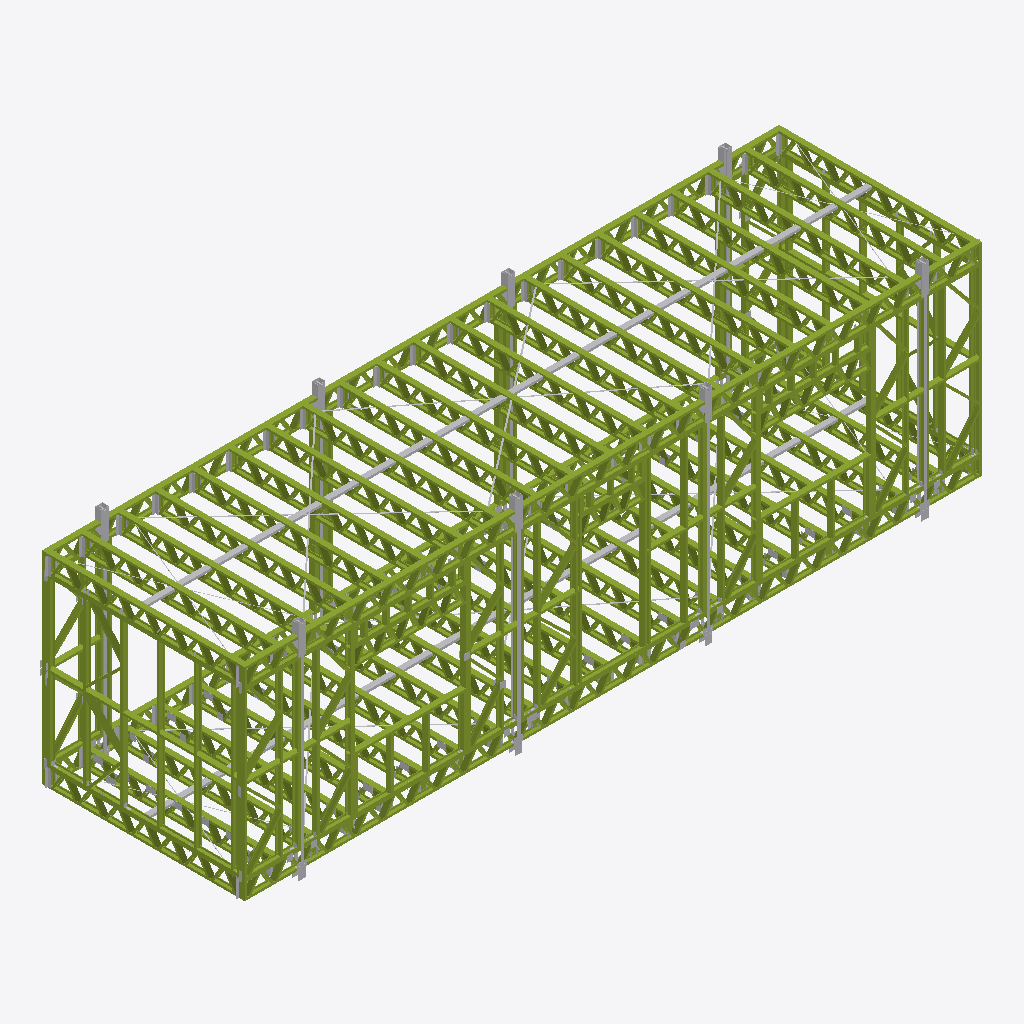
Isometric view of an IFC building model (IFC-SPF (STEP), schema IFC4, length unit millimetre), seen from the south-west, elements coloured by IFC class (only those large enough to see are counted): 344 members (olive), 56 other elements (light grey).
Extent 12.1 m × 3.3 m × 3.6 m (x, y, z). Storeys (2): L0 at 0.00 m; ABOVE at 2.70 m. Elements (1730): 1194 IfcMember, 453 IfcBuildingElementProxy, 43 IfcDiscreteAccessory, 40 IfcMechanicalFastener.

HEADER;
FILE_DESCRIPTION(('ViewDefinition[ReferenceView_V1.2]'),'2;1');
FILE_NAME('framing_assembly.ifc','2026-11-20T18:18:28',('ILO'),('Infinity Living Options'),'IfcOpenShell 0.8.5','Infinity Framer 0.7.1','ILO');
FILE_SCHEMA(('IFC4'));
ENDSEC;
DATA;
#1=IFCPROJECT('0BVo$5nVSSnbhDvacJ1g6j',$,'Lift-engineered classroom module (3.3 x 12.0 m)',$,$,$,$,(#12),#5);
#15=IFCSITE('3LU$Sp$Pi1bCUIQHsa2l5s',$,'Site',$,$,#25,$,$,$,$,$,$,$,$);
#16=IFCBUILDING('3f5lJPrXh2mpgWbDCuTFKh',$,'Lift-engineered classroom module (3.3 x 12.0 m)',$,$,#30,$,$,$,$,$,$);
#17=IFCBUILDINGSTOREY('33QCEr6DkAg1pPkd1pcfcS',$,'L0',$,$,#38,$,$,$,0.0);
#39=IFCBUILDINGSTOREY('1JDLYdFthfr9TNNcatL5RO',$,'ABOVE',$,$,#47,$,$,$,2700.0);
#14674=IFCMEMBER('01acifzxFXgU9$Tvbsh0fX',$,'NFT24-F',$,'CHORD',#14668,#14673,'NFT24/NFT24-F',.CHORD.);
#15626=IFCMEMBER('1XvR_cM5zsQDNgbv5pFmlr',$,'NFT25-F',$,'CHORD',#15620,#15625,'NFT25/NFT25-F',.CHORD.);
#14655=IFCMEMBER('1zE7vAm7rgLAeoj6jF4W6x',$,'NFT24-E',$,'CHORD',#14649,#14654,'NFT24/NFT24-E',.CHORD.);
#6169=IFCMEMBER('1OwzH9UJj4lolwmsWg3eA8',$,'NFT1-E',$,'CHORD',#6161,#6168,'NFT1/NFT1-E',.CHORD.);
#7160=IFCMEMBER('1cCVZKWSz$238UVBFnqpNI',$,'NFT2-F',$,'CHORD',#7154,#7159,'NFT2/NFT2-F',.CHORD.);
#15608=IFCMEMBER('1gChjzWoCLBd5Ab$ZFz6Sj',$,'NFT25-E',$,'CHORD',#15602,#15607,'NFT25/NFT25-E',.CHORD.);
#6195=IFCMEMBER('3Nuwc$0H7LI5N9sqP87APQ',$,'NFT1-F',$,'CHORD',#6189,#6194,'NFT1/NFT1-F',.CHORD.);
#21511=IFCMEMBER('3ANzMq3zW5EEhwmDflnz2y',$,'NFT44-G',$,'CHORD',#21505,#21510,'NFT44/NFT44-G',.CHORD.);
#20897=IFCMEMBER('0$5EihRV7DeNnTzDuCWnjj',$,'NFT42-G',$,'CHORD',#20891,#20896,'NFT42/NFT42-G',.CHORD.);
#19362=IFCMEMBER('1HqxM6x5TaoDwIp8IBHeQ4',$,'NFT37-G',$,'CHORD',#19356,#19361,'NFT37/NFT37-G',.CHORD.);
#17520=IFCMEMBER('1L_mO4JErAYiAJQ5nkG1bd',$,'NFT31-G',$,'CHORD',#17514,#17519,'NFT31/NFT31-G',.CHORD.);
#18134=IFCMEMBER('0Kl0T8_fWU9zaeTSrGlgF6',$,'NFT33-G',$,'CHORD',#18128,#18133,'NFT33/NFT33-G',.CHORD.);
#15983=IFCMEMBER('3DpG8Uw2PbD1Sqv1CS7XKo',$,'NFT26-G',$,'CHORD',#15977,#15982,'NFT26/NFT26-G',.CHORD.);
#17827=IFCMEMBER('2wab8Xcme4lh806wv798rB',$,'NFT32-G',$,'CHORD',#17821,#17826,'NFT32/NFT32-G',.CHORD.);
#20590=IFCMEMBER('1Q3BqgbZLgmgT2d1xpVaky',$,'NFT41-G',$,'CHORD',#20584,#20589,'NFT41/NFT41-G',.CHORD.);
#19669=IFCMEMBER('0ucdsKdyVQ72gcrG95zff0',$,'NFT38-G',$,'CHORD',#19663,#19668,'NFT38/NFT38-G',.CHORD.);
#22126=IFCMEMBER('0vzUTtSkWruMOIVcvO1xA5',$,'NFT46-G',$,'CHORD',#22120,#22125,'NFT46/NFT46-G',.CHORD.);
#17213=IFCMEMBER('25L6FJR6PNHOMztzyy0U51',$,'NFT30-G',$,'CHORD',#17207,#17212,'NFT30/NFT30-G',.CHORD.);
#18441=IFCMEMBER('07xB7o7c$fZbUDHe2V4RA3',$,'NFT34-G',$,'CHORD',#18435,#18440,'NFT34/NFT34-G',.CHORD.);
#20283=IFCMEMBER('2Cdm5uTUsLHNd2IJF2ttMh',$,'NFT40-G',$,'CHORD',#20277,#20282,'NFT40/NFT40-G',.CHORD.);
#21818=IFCMEMBER('3EmVWMcVb6bHIgpgrS3kJl',$,'NFT45-G',$,'CHORD',#21812,#21817,'NFT45/NFT45-G',.CHORD.);
#19055=IFCMEMBER('2BrIDGB2t637NZTshh2g2$',$,'NFT36-G',$,'CHORD',#19049,#19054,'NFT36/NFT36-G',.CHORD.);
#21204=IFCMEMBER('12PhbGnvOVCxyfkX6748o6',$,'NFT43-G',$,'CHORD',#21198,#21203,'NFT43/NFT43-G',.CHORD.);
#16906=IFCMEMBER('2HNx3_GG25EV2CFJYbOjgN',$,'NFT29-G',$,'CHORD',#16900,#16905,'NFT29/NFT29-G',.CHORD.);
#16292=IFCMEMBER('37mez1miLqJSphz7t1Nmmb',$,'NFT27-G',$,'CHORD',#16286,#16291,'NFT27/NFT27-G',.CHORD.);
#18748=IFCMEMBER('1aHt8G0rPB8IsrycY$HpqD',$,'NFT35-G',$,'CHORD',#18742,#18747,'NFT35/NFT35-G',.CHORD.);
#19976=IFCMEMBER('3E3QB2wLt0j4jF5oAOMN$B',$,'NFT39-G',$,'CHORD',#19970,#19975,'NFT39/NFT39-G',.CHORD.);
#16599=IFCMEMBER('0RVT4Na_kzi1bDUUYGBZlR',$,'NFT28-G',$,'CHORD',#16593,#16598,'NFT28/NFT28-G',.CHORD.);
#5044=IFCMEMBER('22j1$eX22bs6x0PaXb7PL2',$,'W11-I',$,'NOGGIN',#5038,#5043,'W11/W11-I',.MEMBER.);
#3308=IFCMEMBER('25snXwX14i_BT$CZyzJ4fj',$,'W9-N',$,'TRACK',#3302,#3307,'W9/W9-N',.PLATE.);
#1780=IFCMEMBER('2ODFKwliIpv748OUTXBDhz',$,'W7-N',$,'TRACK',#1772,#1779,'W7/W7-N',.PLATE.);
#902=IFCMEMBER('3Aj8kkGdSNvgS9nQM7QxxF',$,'W6-A',$,'STUD',#893,#901,'W6/W6-A',.STUD.);
#2756=IFCMEMBER('3yc5PCtKByF7ZVQ5P7FQHq',$,'W8-T',$,'STUD',#2750,#2755,'W8/W8-T',.STUD.);
#2195=IFCMEMBER('1qzBlwurVNfm0dpvrJ3Ntw',$,'W8-B',$,'STUD',#2189,#2194,'W8/W8-B',.STUD.);
#1194=IFCMEMBER('3l$RTMQjLFLzEivjlODWnX',$,'W7-B',$,'STUD',#1188,#1193,'W7/W7-B',.STUD.);
#2835=IFCMEMBER('1uCDgvpi2Edtk6Wgwoqpjs',$,'W9-B',$,'STUD',#2829,#2834,'W9/W9-B',.STUD.);
#5007=IFCMEMBER('0l4REwUpwRjwTXzQkY4kkS',$,'W11-G',$,'STUD',#5001,#5006,'W11/W11-G',.STUD.);
#5082=IFCMEMBER('2yKxVZbZehzOYsvkM16zmo',$,'W11-K',$,'STUD',#5076,#5081,'W11/W11-K',.STUD.);
#5101=IFCMEMBER('2JP6lv9uR80j3e3rKwbZPQ',$,'W11-K',$,'STUD',#5095,#5100,'W11/W11-K',.STUD.);
#3641=IFCMEMBER('09IzVGt7v0UPZw_oCVNq8r',$,'W10-B',$,'STUD',#3635,#3640,'W10/W10-B',.STUD.);
#1151=IFCMEMBER('2fQwqKagGNvMRBF1Qk9m5p',$,'W6-J',$,'STUD',#1145,#1150,'W6/W6-J',.STUD.);
#5025=IFCMEMBER('35TljtylJY1Bn6xS96RIjw',$,'W11-H',$,'TRACK',#5019,#5024,'W11/W11-H',.PLATE.);
#4904=IFCMEMBER('0WCcGv$accfvZK1hT2DA3D',$,'W11-B',$,'STUD',#4898,#4903,'W11/W11-B',.STUD.);
#22703=IFCBUILDINGELEMENTPROXY('3rJa1jUdIMP6GfA$xVOxVl',$,'HS hanger strap pair - 2 x 50 x 2.5 G450, one on each face, match-drilled, 2 x M12 8.8 each end with washers; fixed nowhere between its ends LP4',$,'HS hanger strap pair - 2 x 50 x 2.5 G450, one on each face, match-drilled, 2 x M12 8.8 each end with washers; fixed nowhere between its ends',#22702,#22701,'LP4',$);
#2715=IFCMEMBER('2vW6bH4kzVI6kSpecvkrHj',$,'W8-S',$,'STUD',#2709,#2714,'W8/W8-S',.STUD.);
#2584=IFCMEMBER('3bPWsVC2tvwZMDlhGBsa6F',$,'W8-M',$,'TRACK',#2576,#2583,'W8/W8-M',.PLATE.);
#3815=IFCMEMBER('3HE8kCvltz70QPbxXYULOO',$,'W10-J',$,'STUD',#3809,#3814,'W10/W10-J',.STUD.);
#4882=IFCMEMBER('1D06w7$Jfb6sW0WVNFB$wH',$,'W11-A',$,'STUD',#4876,#4881,'W11/W11-A',.STUD.);
#2339=IFCMEMBER('3pVEbidzXP5_r_mpPPky2K',$,'W8-H',$,'STUD',#2333,#2338,'W8/W8-H',.STUD.);
#2795=IFCMEMBER('1pOS8rw331ErQG$bUfvWOI',$,'W8-V',$,'STUD',#2789,#2794,'W8/W8-V',.STUD.);
#1127=IFCMEMBER('0KVPnE_hG6TLxYaDFUzB89',$,'W6-I',$,'STUD',#1119,#1126,'W6/W6-I',.STUD.);
#2132=IFCMEMBER('3ZZzU9Pj6eHOG7CuR5NU_9',$,'W7-AC',$,'STUD',#2126,#2131,'W7/W7-AC',.STUD.);
#1333=IFCMEMBER('39nhwAfqTbwp_BoGcrKl4d',$,'W7-H',$,'STUD',#1327,#1332,'W7/W7-H',.STUD.);
#7539=IFCMEMBER('2AUGFqg6zG4MLtlSL3G_GW',$,'NFT3-F',$,'CHORD',#7533,#7538,'NFT3/NFT3-F',.CHORD.);
#8178=IFCMEMBER('3UfJghcZgj2q4aKCS2n05U',$,'NFT5-G',$,'CHORD',#8172,#8177,'NFT5/NFT5-G',.CHORD.);
#22815=IFCBUILDINGELEMENTPROXY('0VXH_uhmvRmXh$jtubqjgz',$,'HS hanger strap pair - 2 x 50 x 2.5 G450, one on each face, match-drilled, 2 x M12 8.8 each end with washers; fixed nowhere between its ends LP8',$,'HS hanger strap pair - 2 x 50 x 2.5 G450, one on each face, match-drilled, 2 x M12 8.8 each end with washers; fixed nowhere between its ends',#22814,#22813,'LP8',$);
#15965=IFCMEMBER('3dhRYs6SzChj_1vRd1FS3M',$,'NFT26-F',$,'CHORD',#15959,#15964,'NFT26/NFT26-F',.CHORD.);
#3584=IFCMEMBER('3p0vAJdGWwjLd696uRkWzu',$,'W9-AC',$,'STUD',#3578,#3583,'W9/W9-AC',.STUD.);
#5118=IFCMEMBER('2mjJCxgw$QcpZhoZWHWhNC',$,'W11-K',$,'STUD',#5112,#5117,'W11/W11-K',.STUD.);
#7871=IFCMEMBER('2WzRgSwnoO1pzBz3n4K2Qv',$,'NFT4-G',$,'CHORD',#7865,#7870,'NFT4/NFT4-G',.CHORD.);
#4659=IFCMEMBER('2jBOE0IF$K9vR_i2qk38Ti',$,'W1-A',$,'STUD',#4653,#4658,'W1/W1-A',.STUD.);
#21493=IFCMEMBER('1GZhMocLlkisjpii8ysR06',$,'NFT44-F',$,'CHORD',#21487,#21492,'NFT44/NFT44-F',.CHORD.);
#17502=IFCMEMBER('3E1ifeXBMbkXZi8HKjKVbi',$,'NFT31-F',$,'CHORD',#17496,#17501,'NFT31/NFT31-F',.CHORD.);
#20879=IFCMEMBER('1qFjceLsAZN2FcqyKL$6ib',$,'NFT42-F',$,'CHORD',#20873,#20878,'NFT42/NFT42-F',.CHORD.);
#17195=IFCMEMBER('2McPRnoSM9Y7ih_RY2T1Nj',$,'NFT30-F',$,'CHORD',#17189,#17194,'NFT30/NFT30-F',.CHORD.);
#20572=IFCMEMBER('3WcXbBSJtfX9W1g6ixkSBr',$,'NFT41-F',$,'CHORD',#20566,#20571,'NFT41/NFT41-F',.CHORD.);
#19344=IFCMEMBER('2UwSC6Wk6t$I51PdYr4zpR',$,'NFT37-F',$,'CHORD',#19338,#19343,'NFT37/NFT37-F',.CHORD.);
#18116=IFCMEMBER('2OQ$61mR0$3bn5jMMXXHI2',$,'NFT33-F',$,'CHORD',#18110,#18115,'NFT33/NFT33-F',.CHORD.);
#17809=IFCMEMBER('0fzNA2eLWi2FbdSxZZxSmv',$,'NFT32-F',$,'CHORD',#17803,#17808,'NFT32/NFT32-F',.CHORD.);
#19651=IFCMEMBER('3ubDa5T2QCKz$$aSBc4zu4',$,'NFT38-F',$,'CHORD',#19645,#19650,'NFT38/NFT38-F',.CHORD.);
#2948=IFCMEMBER('3JnxZ1MQtxvz$YJGjTmVzD',$,'W9-H',$,'STUD',#2942,#2947,'W9/W9-H',.STUD.);
#3456=IFCMEMBER('2Mv7d_TwIgdDK_SGFui9z_',$,'W9-V',$,'STUD',#3450,#3455,'W9/W9-V',.STUD.);
#21186=IFCMEMBER('02Lr9ndEhddnUJHB8yZ8FE',$,'NFT43-F',$,'CHORD',#21180,#21185,'NFT43/NFT43-F',.CHORD.);
#20265=IFCMEMBER('2knELNfT2gRLsXDlMIQF2j',$,'NFT40-F',$,'CHORD',#20259,#20264,'NFT40/NFT40-F',.CHORD.);
#9406=IFCMEMBER('2i8kLnlwYge0rT_ReGUv7i',$,'NFT9-G',$,'CHORD',#9400,#9405,'NFT9/NFT9-G',.CHORD.);
#19037=IFCMEMBER('3CcjCURTqZ3VLlUBOH6HCP',$,'NFT36-F',$,'CHORD',#19031,#19036,'NFT36/NFT36-F',.CHORD.);
#19958=IFCMEMBER('2TOBLo$lgaxJEwCz72N5rS',$,'NFT39-F',$,'CHORD',#19952,#19957,'NFT39/NFT39-F',.CHORD.);
#16274=IFCMEMBER('0aRzH$5K9lOoFLpWw8PoJD',$,'NFT27-F',$,'CHORD',#16268,#16273,'NFT27/NFT27-F',.CHORD.);
#22108=IFCMEMBER('2CXot$IlX9O$OTBYQ9loM5',$,'NFT46-F',$,'CHORD',#22102,#22107,'NFT46/NFT46-F',.CHORD.);
#18730=IFCMEMBER('1M9jrPRtxkIjEK599jgLVG',$,'NFT35-F',$,'CHORD',#18724,#18729,'NFT35/NFT35-F',.CHORD.);
#16888=IFCMEMBER('1kc9t7oFhDI5gxhYgsCDU0',$,'NFT29-F',$,'CHORD',#16882,#16887,'NFT29/NFT29-F',.CHORD.);
#11248=IFCMEMBER('3644hfpBDDtt_mdPiqpFYF',$,'NFT15-G',$,'CHORD',#11242,#11247,'NFT15/NFT15-G',.CHORD.);
#4013=IFCMEMBER('2sJVE6oL_KypryrwGvfYDg',$,'W5-I',$,'NOGGIN',#4005,#4012,'W5/W5-I',.MEMBER.);
#12783=IFCMEMBER('2KyBpRkTjsvflncLtyHgeK',$,'NFT20-G',$,'CHORD',#12777,#12782,'NFT20/NFT20-G',.CHORD.);
#1806=IFCMEMBER('2D_4KCxb_uMtUkBhfehi3v',$,'W7-O',$,'SILL',#1798,#1805,'W7/W7-O',.MEMBER.);
#3327=IFCMEMBER('3igq9KeIlZN_WVfNUjP6kA',$,'W9-O',$,'SILL',#3321,#3326,'W9/W9-O',.MEMBER.);
#16581=IFCMEMBER('2KzNzCm1l1vArkeZdMRYxq',$,'NFT28-F',$,'CHORD',#16575,#16580,'NFT28/NFT28-F',.CHORD.);
#18423=IFCMEMBER('3kKtQStqB4L92Otn8v$AC6',$,'NFT34-F',$,'CHORD',#18417,#18422,'NFT34/NFT34-F',.CHORD.);
#8792=IFCMEMBER('3TBXteKEy80gwEtVZcUTfy',$,'NFT7-G',$,'CHORD',#8786,#8791,'NFT7/NFT7-G',.CHORD.);
#21800=IFCMEMBER('2O5xlPhImViWbqhkcNw3yW',$,'NFT45-F',$,'CHORD',#21794,#21799,'NFT45/NFT45-F',.CHORD.);
#13090=IFCMEMBER('0DPwG9KCkAIQwOj9WZgH3c',$,'NFT21-G',$,'CHORD',#13084,#13089,'NFT21/NFT21-G',.CHORD.);
#9713=IFCMEMBER('30Fv5Es$xYFZs$PXdARTMF',$,'NFT10-G',$,'CHORD',#9707,#9712,'NFT10/NFT10-G',.CHORD.);
#8485=IFCMEMBER('3yHKMzgulrbz69AYU1ZGg3',$,'NFT6-G',$,'CHORD',#8479,#8484,'NFT6/NFT6-G',.CHORD.);
#1964=IFCMEMBER('1_FWO2g7OSIYsY3l1ZooGZ',$,'W7-V',$,'STUD',#1958,#1963,'W7/W7-V',.STUD.);
#11555=IFCMEMBER('2Y56Hh6s0pCM6NShLL9lwR',$,'NFT16-G',$,'CHORD',#11549,#11554,'NFT16/NFT16-G',.CHORD.);
#10941=IFCMEMBER('283aqf0USQ2hRO7IDFvauC',$,'NFT14-G',$,'CHORD',#10935,#10940,'NFT14/NFT14-G',.CHORD.);
#3602=IFCMEMBER('0pGezQriDdYCKZIM6M9KJw',$,'W9-AD',$,'STUD',#3596,#3601,'W9/W9-AD',.STUD.);
#13397=IFCMEMBER('0J4X9TUa2R_8938VDpcgCZ',$,'NFT22-G',$,'CHORD',#13391,#13396,'NFT22/NFT22-G',.CHORD.);
#10020=IFCMEMBER('28cprs5e069SEpHZrIgjlV',$,'NFT11-G',$,'CHORD',#10014,#10019,'NFT11/NFT11-G',.CHORD.);
#12169=IFCMEMBER('3kWQ$NQDkaY53EJdTZgvAY',$,'NFT18-G',$,'CHORD',#12163,#12168,'NFT18/NFT18-G',.CHORD.);
#9099=IFCMEMBER('1eNWOCz5veNUYtLP_XTvb_',$,'NFT8-G',$,'CHORD',#9093,#9098,'NFT8/NFT8-G',.CHORD.);
#12476=IFCMEMBER('3EIWwyIkycQu34UMWfLSXc',$,'NFT19-G',$,'CHORD',#12470,#12475,'NFT19/NFT19-G',.CHORD.);
#22647=IFCBUILDINGELEMENTPROXY('165vJ4_AtsCHImipCKzII1',$,'HS hanger strap pair - 2 x 50 x 2.5 G450, one on each face, match-drilled, 2 x M12 8.8 each end with washers; fixed nowhere between its ends LP2',$,'HS hanger strap pair - 2 x 50 x 2.5 G450, one on each face, match-drilled, 2 x M12 8.8 each end with washers; fixed nowhere between its ends',#22646,#22645,'LP2',$);
#22759=IFCBUILDINGELEMENTPROXY('1ZcnLS2xqUE57tvb66ZAFP',$,'HS hanger strap pair - 2 x 50 x 2.5 G450, one on each face, match-drilled, 2 x M12 8.8 each end with washers; fixed nowhere between its ends LP6',$,'HS hanger strap pair - 2 x 50 x 2.5 G450, one on each face, match-drilled, 2 x M12 8.8 each end with washers; fixed nowhere between its ends',#22758,#22757,'LP6',$);
#3384=IFCMEMBER('0JrWkxYuU0kq9nNFnoJDE7',$,'W9-R',$,'NOGGIN',#3378,#3383,'W9/W9-R',.MEMBER.);
#1878=IFCMEMBER('0OHrKbxH383tgWA7v6EwXp',$,'W7-R',$,'NOGGIN',#1872,#1877,'W7/W7-R',.MEMBER.);
#2735=IFCMEMBER('3JjzBD8x_OdAiobI5sWJrd',$,'W8-T',$,'STUD',#2729,#2734,'W8/W8-T',.STUD.);
#4826=IFCMEMBER('1$w3qPVDjrtMUhWiTHkBcA',$,'W1-J',$,'STUD',#4820,#4825,'W1/W1-J',.STUD.);
#10634=IFCMEMBER('3IZo7eBjx5dUSLZMmJQvpi',$,'NFT13-G',$,'CHORD',#10628,#10633,'NFT13/NFT13-G',.CHORD.);
#2360=IFCMEMBER('2ibbovyN9$TuFXSP3JHkiG',$,'W8-I',$,'STUD',#2354,#2359,'W8/W8-I',.STUD.);
#3858=IFCMEMBER('2$LAvVCv7VjCT1HY9q5_z5',$,'W5-B',$,'STUD',#3852,#3857,'W5/W5-B',.STUD.);
#2154=IFCMEMBER('1fPHu$dvXg1rCtHDtih9_0',$,'W7-AD',$,'STUD',#2148,#2153,'W7/W7-AD',.STUD.);
#11862=IFCMEMBER('3CsuiGvypdhRv5PRQEDNoO',$,'NFT17-G',$,'CHORD',#11856,#11861,'NFT17/NFT17-G',.CHORD.);
#1832=IFCMEMBER('0XSVY4PYbgRBvav5dsMQlQ',$,'W7-P',$,'HEADER',#1826,#1831,'W7/W7-P',.MEMBER.);
#8160=IFCMEMBER('3xSOL_g2ufY8kZzRyzDPZx',$,'NFT5-F',$,'CHORD',#8154,#8159,'NFT5/NFT5-F',.CHORD.);
#7853=IFCMEMBER('0C70ujzk9ufMmOsc4TX9_r',$,'NFT4-F',$,'CHORD',#7847,#7852,'NFT4/NFT4-F',.CHORD.);
#3346=IFCMEMBER('2UH9z7pNSE9PuDjVwjWFMM',$,'W9-P',$,'HEADER',#3340,#3345,'W9/W9-P',.MEMBER.);
#3836=IFCMEMBER('3Jz$w3pf0dYtIOettCr9Y6',$,'W5-A',$,'STUD',#3830,#3835,'W5/W5-A',.STUD.);
#11537=IFCMEMBER('3OT5lYRdYDSoPmTL2ABt2r',$,'NFT16-F',$,'CHORD',#11531,#11536,'NFT16/NFT16-F',.CHORD.);
#9388=IFCMEMBER('1q97B4MMTdTZ5cZsKzU1FC',$,'NFT9-F',$,'CHORD',#9382,#9387,'NFT9/NFT9-F',.CHORD.);
#4094=IFCMEMBER('1UfDnFff514amRNVkjAZhV',$,'W5-K',$,'STUD',#4088,#4093,'W5/W5-K',.STUD.);
#13072=IFCMEMBER('2B$$5pDRKMJVMCcOo3v8Fp',$,'NFT21-F',$,'CHORD',#13066,#13071,'NFT21/NFT21-F',.CHORD.);
#11230=IFCMEMBER('08mnYn_Q4oeVsyCi0kj1po',$,'NFT15-F',$,'CHORD',#11224,#11229,'NFT15/NFT15-F',.CHORD.);
#10327=IFCMEMBER('0s6i9c6AHQhT7jz4iBIip_',$,'NFT12-G',$,'CHORD',#10321,#10326,'NFT12/NFT12-G',.CHORD.);
#9695=IFCMEMBER('2xMttC_UMXCMVOhQNJlC1g',$,'NFT10-F',$,'CHORD',#9689,#9694,'NFT10/NFT10-F',.CHORD.);
#4808=IFCMEMBER('0U7nCva_O9Yi9GHHVaeIO2',$,'W1-I',$,'STUD',#4802,#4807,'W1/W1-I',.STUD.);
#12765=IFCMEMBER('145_yaqjCd9gtWFEa1dela',$,'NFT20-F',$,'CHORD',#12759,#12764,'NFT20/NFT20-F',.CHORD.);
#4303=IFCMEMBER('2UKWvBfcAxPZoncGNkklOY',$,'W4-I',$,'STUD',#4297,#4302,'W4/W4-I',.STUD.);
#996=IFCMEMBER('17l1TXl00dZ4PKThNQqoFb',$,'W6-D',$,'BRACE',#988,#995,'W6/W6-D',.BRACE.);
#2293=IFCMEMBER('1BK2DYPFVz_UtV9UfUT3Sl',$,'W8-F',$,'BRACE',#2285,#2292,'W8/W8-F',.BRACE.);
#2174=IFCMEMBER('1THx6PiNhs7T94CUMcRFyr',$,'W8-A',$,'STUD',#2168,#2173,'W8/W8-A',.STUD.);
#22871=IFCBUILDINGELEMENTPROXY('1aXKsmO8ylcAzx2CkRH1Pv',$,'HS hanger strap pair - 2 x 50 x 2.5 G450, one on each face, match-drilled, 2 x M12 8.8 each end with washers; fixed nowhere between its ends LP10',$,'HS hanger strap pair - 2 x 50 x 2.5 G450, one on each face, match-drilled, 2 x M12 8.8 each end with washers; fixed nowhere between its ends',#22870,#22869,'LP10',$);
#3770=IFCMEMBER('3BjZkK8aKjGJkSvBLxfmyR',$,'W10-H',$,'BRACE',#3762,#3769,'W10/W10-H',.BRACE.);
#2911=IFCMEMBER('2b8dsmti7ik44_e6GLSwAF',$,'W9-F',$,'BRACE',#2905,#2910,'W9/W9-F',.BRACE.);
#2966=IFCMEMBER('3gmWgBt_rSiAYkOUyH5z$W',$,'W9-I',$,'STUD',#2960,#2965,'W9/W9-I',.STUD.);
#4641=IFCMEMBER('0S$ZjvH9lICYEd_ZNE1caM',$,'W2-G',$,'STUD',#4635,#4640,'W2/W2-G',.STUD.);
#3528=IFCMEMBER('2OgppXi0MSSruvypyurdou',$,'W9-Z',$,'BRACE',#3522,#3527,'W9/W9-Z',.BRACE.);
#1287=IFCMEMBER('3ZHyNfrJ$81OnEPtOj7tm7',$,'W7-F',$,'BRACE',#1279,#1286,'W7/W7-F',.BRACE.);
#3402=IFCMEMBER('16azimjgGQKA3D1k7p0_MK',$,'W9-S',$,'TRACK',#3396,#3401,'W9/W9-S',.PLATE.);
#1900=IFCMEMBER('3uMujCquHAJGugLarCMtVP',$,'W7-S',$,'TRACK',#1894,#1899,'W7/W7-S',.PLATE.);
#2269=IFCMEMBER('2NVnJ5_SYcleiU6Wo0B88w',$,'W8-E',$,'BRACE',#2263,#2268,'W8/W8-E',.BRACE.);
#971=IFCMEMBER('1ydJ0z0_FmJnEiVcylWJb$',$,'W6-C',$,'BRACE',#965,#970,'W6/W6-C',.BRACE.);
#10002=IFCMEMBER('1wyYvPBkYqVYxwyZKZdGxI',$,'NFT11-F',$,'CHORD',#9996,#10001,'NFT11/NFT11-F',.CHORD.);
#1985=IFCMEMBER('0kDhIsuNGq0dAwOj4A73c0',$,'W7-W',$,'STUD',#1979,#1984,'W7/W7-W',.STUD.);
#2062=IFCMEMBER('03JubVeObcaPgy0FWx1rB_',$,'W7-Z',$,'BRACE',#2054,#2061,'W7/W7-Z',.BRACE.);
#3746=IFCMEMBER('2TTMLa2h$kAPi0zr9OVpID',$,'W10-G',$,'BRACE',#3740,#3745,'W10/W10-G',.BRACE.);
#4076=IFCMEMBER('3EAPIxh_oeKVZHOh9t_zyC',$,'W5-K',$,'STUD',#4070,#4075,'W5/W5-K',.STUD.);
#4925=IFCMEMBER('3VWduu2rsRchewhspzpV2w',$,'W11-C',$,'BRACE',#4919,#4924,'W11/W11-C',.BRACE.);
#4511=IFCMEMBER('0PlWo1OjrXfVWx0$SIJrsR',$,'W3-G',$,'STUD',#4505,#4510,'W3/W3-G',.STUD.);
#8467=IFCMEMBER('3EObxZokg_kEVXdnqe$WSl',$,'NFT6-F',$,'CHORD',#8461,#8466,'NFT6/NFT6-F',.CHORD.);
#13379=IFCMEMBER('2tIcAgeFcEHX3q0LZ$E_wH',$,'NFT22-F',$,'CHORD',#13373,#13378,'NFT22/NFT22-F',.CHORD.);
#3510=IFCMEMBER('26dPJlEn$FcBMGNWmbPwXR',$,'W9-Y',$,'BRACE',#3504,#3509,'W9/W9-Y',.BRACE.);
#3988=IFCMEMBER('14GtsstVu_fPWdNExTx8eP',$,'W5-H',$,'TRACK',#3980,#3987,'W5/W5-H',.PLATE.);
#2892=IFCMEMBER('1VQDA32bs7eT0pCFk4Zve4',$,'W9-E',$,'BRACE',#2886,#2891,'W9/W9-E',.BRACE.);
#2037=IFCMEMBER('0X6YRrN4uQArk7IXS$1Rp_',$,'W7-Y',$,'BRACE',#2031,#2036,'W7/W7-Y',.BRACE.);
#4863=IFCMEMBER('1OJ58rWm$jjHGttYyq3u8n',$,'W1-L',$,'STUD',#4857,#4862,'W1/W1-L',.STUD.);
#1263=IFCMEMBER('1nh1O7H0hOeA3aZTO_1oS$',$,'W7-E',$,'BRACE',#1257,#1262,'W7/W7-E',.BRACE.);
#12458=IFCMEMBER('0RUZR$WWvA9OrEWEFhS8sT',$,'NFT19-F',$,'CHORD',#12452,#12457,'NFT19/NFT19-F',.CHORD.);
#4491=IFCMEMBER('3mXJhcXMUddqdqFp1yS5_n',$,'W3-F',$,'STUD',#4485,#4490,'W3/W3-F',.STUD.);
#5063=IFCMEMBER('3K4dqNAj7HnCf7Iqvuf192',$,'W11-J',$,'TRACK',#5057,#5062,'W11/W11-J',.PLATE.);
#8774=IFCMEMBER('3CcMimNdrPrkna$zPC4O67',$,'NFT7-F',$,'CHORD',#8768,#8773,'NFT7/NFT7-F',.CHORD.);
#3967=IFCMEMBER('2p8VN9HDf2Neq8gjpNpih7',$,'W5-G',$,'STUD',#3961,#3966,'W5/W5-G',.STUD.);
#4716=IFCMEMBER('0lbjj603jOS08Vgr7NL6Bz',$,'W1-D',$,'BRACE',#4710,#4715,'W1/W1-D',.BRACE.);
#4361=IFCMEMBER('3Ym7OlWn1dtBFkVnDjZWmb',$,'W4-L',$,'STUD',#4355,#4360,'W4/W4-L',.STUD.);
#4530=IFCMEMBER('1_$CH93FkxRGPqOSAdYxmL',$,'W2-A',$,'STUD',#4524,#4529,'W2/W2-A',.STUD.);
#1404=IFCMEMBER('0C138$Hy2wDf4VGVUHJ$eT',$,'W7-J',$,'STUD',#1398,#1403,'W7/W7-J',.STUD.);
#4988=IFCMEMBER('1_Lq4jd_ARMTmlEtp8oB2Q',$,'W11-F',$,'BRACE',#4982,#4987,'W11/W11-F',.BRACE.);
#3018=IFCMEMBER('0rzXNXWDciGyFKbGFBewI2',$,'W9-J',$,'STUD',#3012,#3017,'W9/W9-J',.STUD.);
#3002=IFCMEMBER('06SY8l2ZKIDjiOG_tYAyga',$,'W9-J',$,'STUD',#2996,#3001,'W9/W9-J',.STUD.);
ENDSEC;
